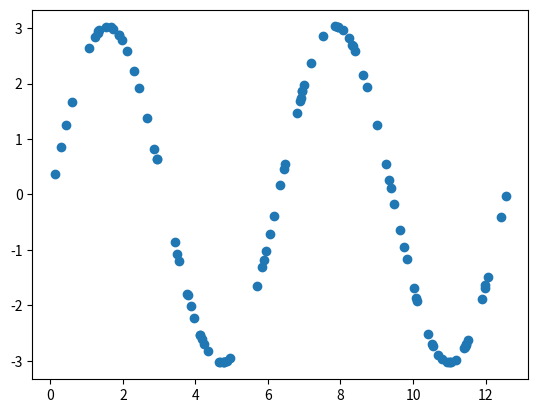
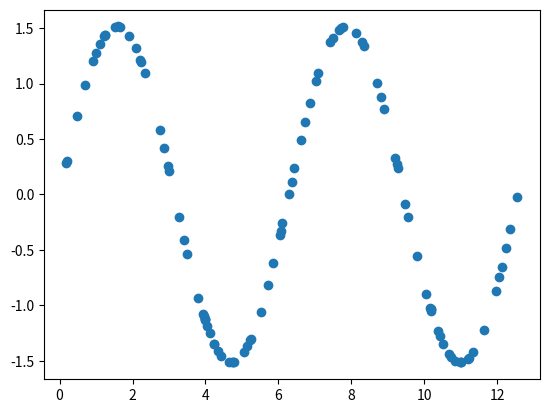
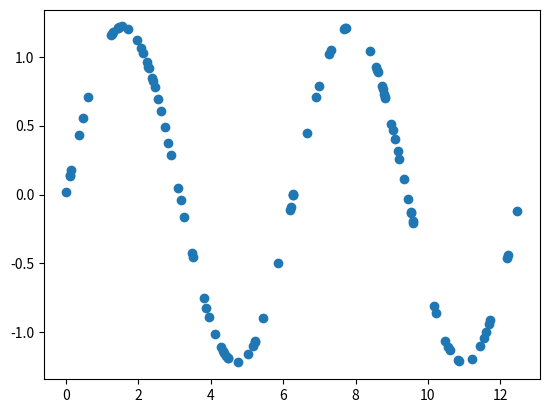
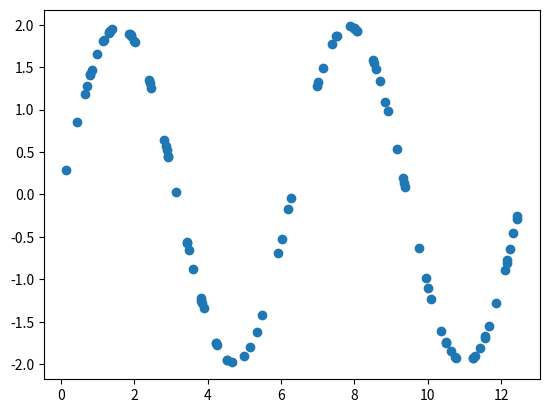
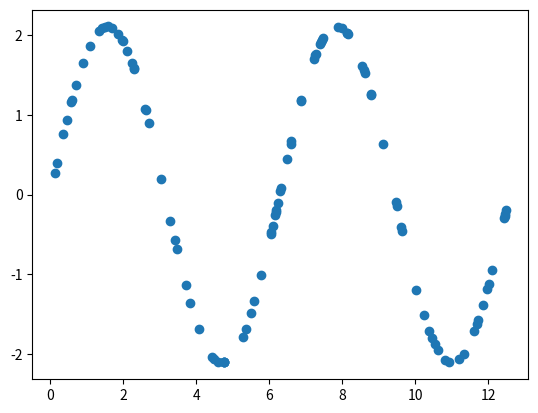
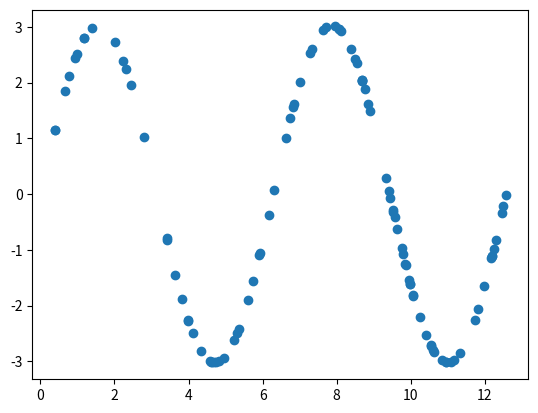
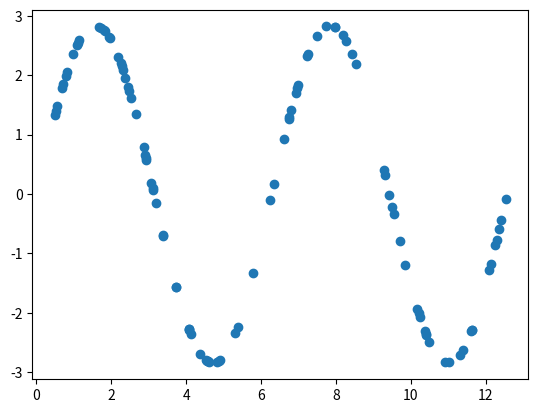
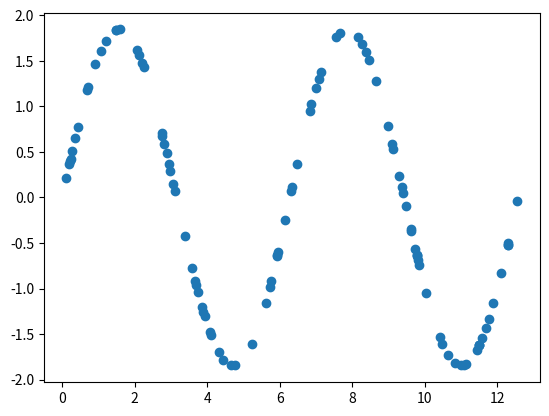

Source code (Python) for these figures, in order:
#Program to create fake sinusoidal data for testing


import numpy as np
import random
import matplotlib.pyplot as plt
import pandas as pd
#Create 40  sets of 100  datapoints between 0 and 4pi
i=0
while i<40:
	s=0
	x=[]
	while s<100:
		x=np.append(x,random.uniform(0,4*np.pi))
		s+=1
	y=random.uniform(1,4)*np.sin(x)
	np.savetxt('toyData{}.csv'.format(i),np.transpose([x,y]), delimiter=',')
	if i==0 or i%5==0:
		fig=plt.figure()
		plt.scatter(x,y)
		plt.savefig('toyData{}'.format(i))
	i+=1
	
	
